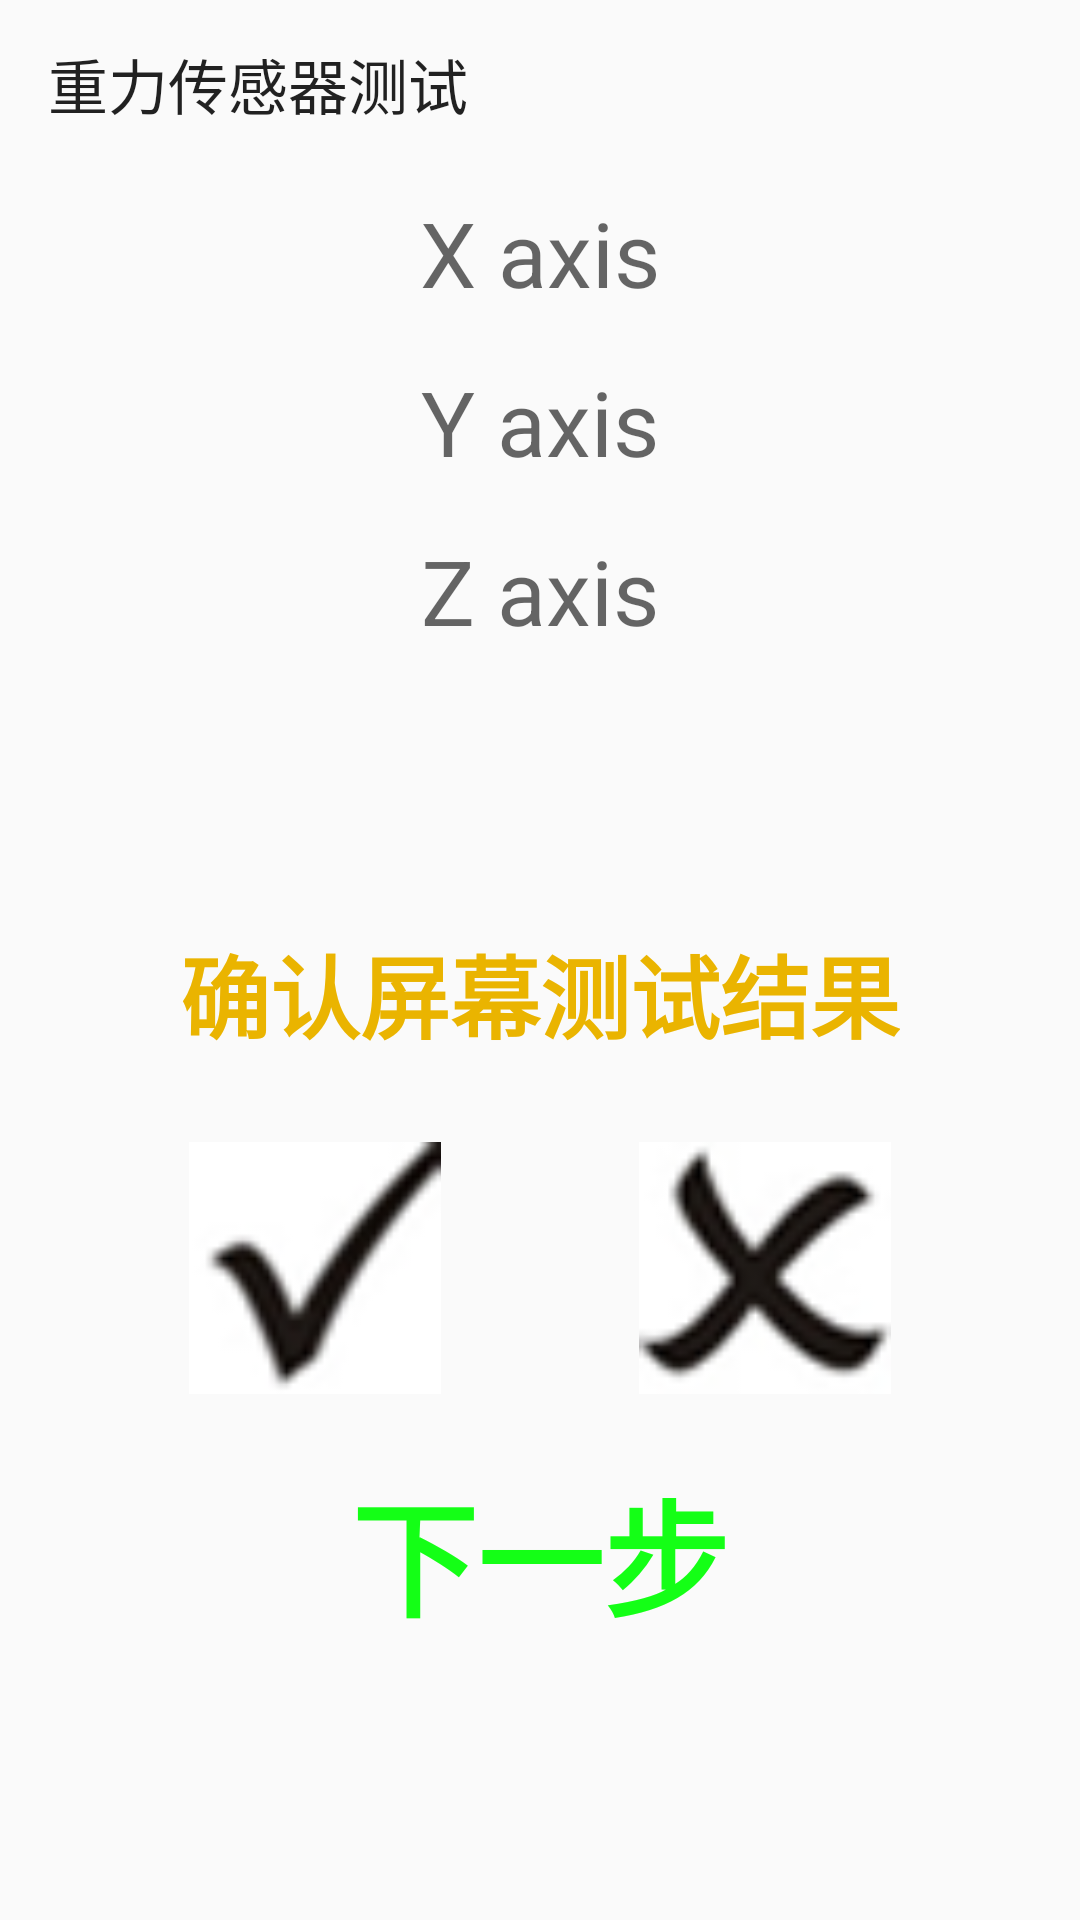

This screen was rendered from an Android layout file. Write that file and the resources it references.
<!-- AndroidManifest.xml: application theme FulScreenTheme -->
<!-- res/layout/activity_sensor_test.xml -->
<LinearLayout
    xmlns:android="http://schemas.android.com/apk/res/android"
    xmlns:fancy="http://schemas.android.com/apk/res-auto"
    xmlns:tools="http://schemas.android.com/tools"
    android:layout_width="match_parent"
    android:layout_height="match_parent"
    xmlns:app="http://schemas.android.com/apk/res-auto"
    android:orientation="vertical"
    tools:context="com.handheld.huang.handsettest.activity.IndicatorTestActivity">

    <androidx.appcompat.widget.Toolbar
        android:id="@+id/toolbar"
        android:layout_width="match_parent"
        android:layout_height="wrap_content"
        app:title="@string/gsensor_test"/>

    <TextView
        android:id="@+id/tv_x"
        android:layout_width="match_parent"
        android:layout_height="wrap_content"
        android:layout_margin="8dp"
        android:gravity="center"
        android:hint="X axis"
        android:textColor="@android:color/black"
        android:textSize="30sp" />

    <TextView
        android:id="@+id/tv_y"
        android:layout_width="match_parent"
        android:layout_height="wrap_content"
        android:layout_margin="8dp"
        android:gravity="center"
        android:hint="Y axis"
        android:textColor="@android:color/black"
        android:textSize="30sp" />

    <TextView
        android:id="@+id/tv_z"
        android:layout_width="match_parent"
        android:layout_height="wrap_content"
        android:layout_margin="8dp"
        android:gravity="center"
        android:hint="Z axis"
        android:textColor="@android:color/black"
        android:textSize="30sp" />

    <include layout="@layout/layout_result_confirm"
        android:visibility="visible"/>

</LinearLayout>
<!-- res/layout/layout_result_confirm.xml (included above) -->
<?xml version="1.0" encoding="utf-8"?>
<LinearLayout
    xmlns:android="http://schemas.android.com/apk/res/android"
    android:id="@+id/result_ll_confirm"
    android:layout_width="match_parent"
    android:layout_height="match_parent"
    android:gravity="center"
    android:orientation="vertical"
    android:visibility="gone">

    <LinearLayout
        android:layout_width="wrap_content"
        android:layout_height="wrap_content"
        android:gravity="center"
        android:orientation="vertical">

        <TextView
            android:id="@+id/result_tv_question"
            android:layout_width="wrap_content"
            android:layout_height="wrap_content"
            android:text="@string/display_test_confirm"
            android:textColor="@color/textColor"
            android:textSize="30sp"
            android:textStyle="bold"/>

        <LinearLayout
            android:layout_width="wrap_content"
            android:layout_height="wrap_content"
            android:orientation="horizontal">

            <ImageView
                android:id="@+id/result_img_ok"
                android:layout_width="100dp"
                android:layout_height="100dp"
                android:layout_marginTop="20dp"
                android:contentDescription="@string/display_test"
                android:padding="8dp"
                android:scaleType="fitCenter"
                android:src="@drawable/check_ok_unselected"/>

            <ImageView
                android:id="@+id/result_img_cross"
                android:layout_width="100dp"
                android:layout_height="100dp"
                android:layout_marginTop="20dp"
                android:layout_marginStart="50dp"
                android:contentDescription="@string/display_test"
                android:padding="8dp"
                android:scaleType="fitCenter"
                android:src="@drawable/check_cross_unselected"/>
        </LinearLayout>
    </LinearLayout>

    <TextView
        android:id="@+id/result_tv_next"
        android:layout_width="wrap_content"
        android:layout_height="wrap_content"
        android:layout_marginTop="@dimen/y10"
        android:background="@drawable/btn_bg"
        android:padding="@dimen/x15"
        android:text="@string/next"
        android:textColor="@color/nextColor"
        android:textSize="42sp"
        android:textStyle="bold"/>
</LinearLayout>
<!-- resources referenced by this layout -->
<resources>
  <color name="nextColor">#14FF16</color>
  <color name="textColor">#EAB400</color>
  <dimen name="x15">22.5px</dimen>
  <dimen name="y10">20.0px</dimen>
  <!-- drawable btn_bg (drawable) -->
  <?xml version="1.0" encoding="utf-8"?>
  <selector xmlns:android="http://schemas.android.com/apk/res/android">
      
      <item android:drawable="@drawable/btn_shape_press" android:state_pressed="true"/>
      
      <item android:drawable="@drawable/btn_shape"/>
  </selector>
  <!-- drawable check_cross_unselected: png bitmap (drawable, 5449 bytes) -->
  <!-- drawable check_ok_unselected: png bitmap (drawable, 4638 bytes) -->
  <string name="display_test">屏幕测试</string>
  <string name="display_test_confirm">确认屏幕测试结果</string>
  <string name="gsensor_test">重力传感器测试</string>
  <string name="next">下一步</string>
  <style name="FulScreenTheme" parent="Theme.AppCompat.Light.NoActionBar">
          <item name="android:windowNoTitle">true</item>
          <item name="android:windowFullscreen">true</item>
      </style>
  <!-- drawable btn_shape_press (drawable) -->
  <?xml version="1.0" encoding="utf-8"?>
  <shape xmlns:android="http://schemas.android.com/apk/res/android">
      <solid android:color="#87939A" />
  </shape>
  <!-- drawable btn_shape (drawable) -->
  <?xml version="1.0" encoding="utf-8"?>
  <shape xmlns:android="http://schemas.android.com/apk/res/android">
      <corners android:radius="5dp" />
      <solid android:color="#00000000" />
  </shape>
</resources>
